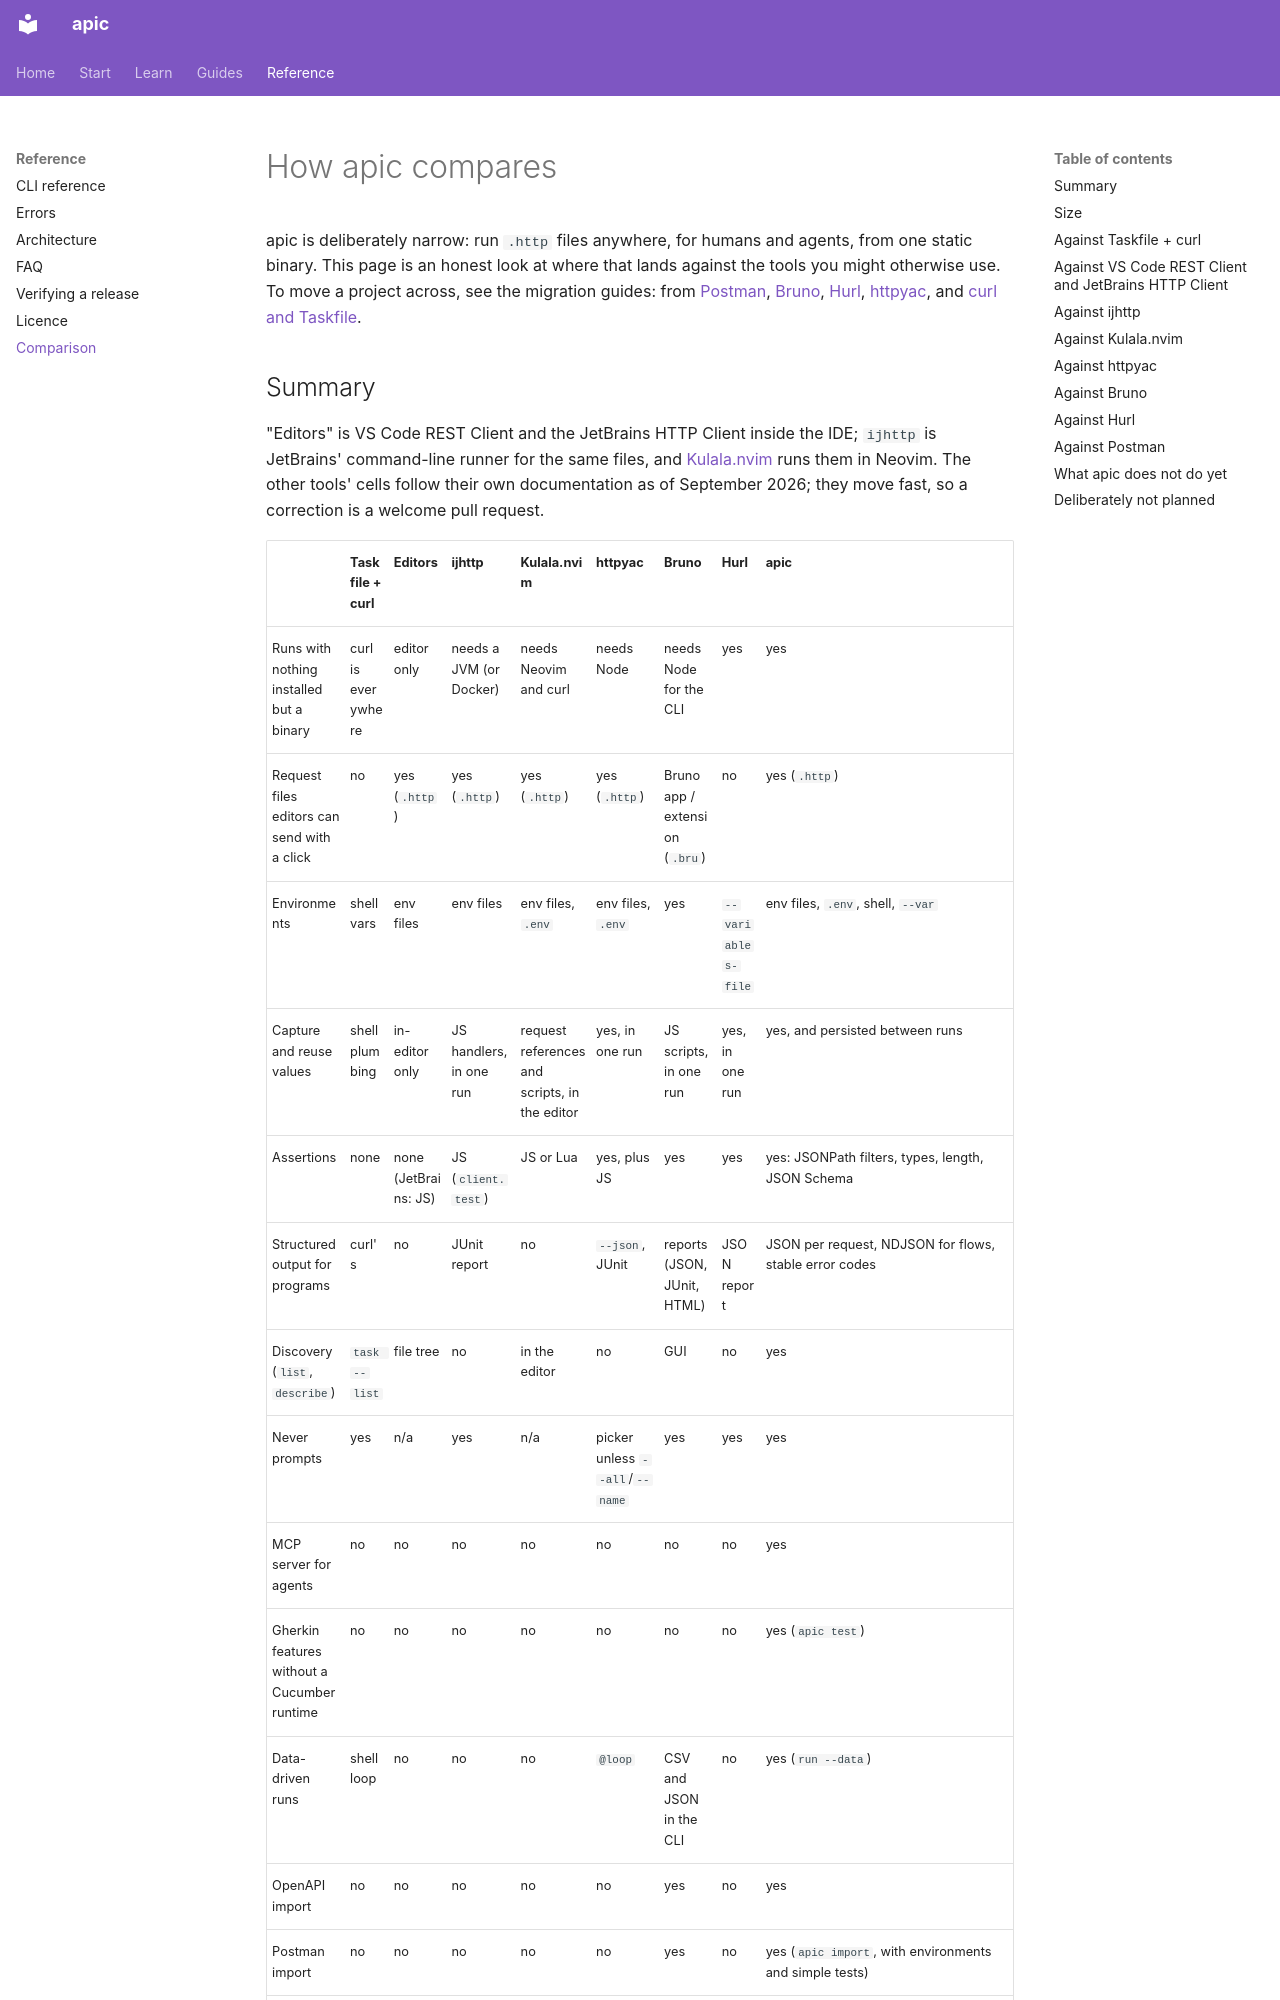

repository: dataGriff/api-caller · page: comparison/index.html · generator: mkdocs

# How apic compares

apic is deliberately narrow: run `.http` files anywhere, for humans and
agents, from one static binary. This page is an honest look at where that
lands against the tools you might otherwise use. To move a project across,
see the migration guides: from [Postman](migrate/postman.md),
[Bruno](migrate/bruno.md), [Hurl](migrate/hurl.md),
[httpyac](migrate/httpyac.md), and [curl and Taskfile](migrate/curl.md).
